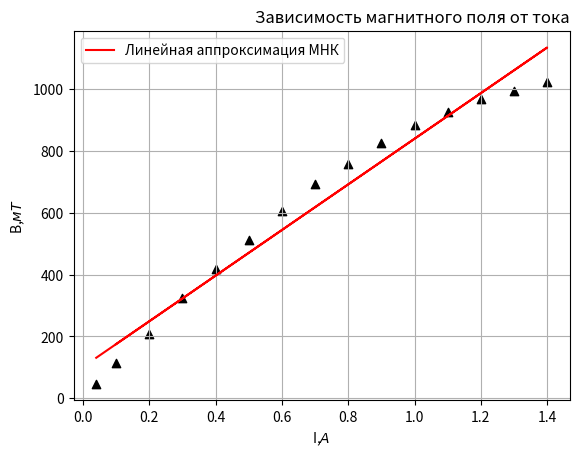

Python code for this plot:
from matplotlib import pyplot as plt
from scipy import optimize
import numpy as np

x = [x / 10 for x in range(1, 15)]
y = [115.6, 207.6, 324.5, 416.4,
     510.9, 605.8, 691.6, 757.4, 825,
     883, 925, 967, 994, 1022, 47.9]

x.append(0.04)
print(x)


def fit_function(x, k, b):
    return k * x + b


# ax = plt.axes()
# ax.set_facecolor('gray')

plt.scatter(x[:len(y)], y, marker='^', color='black')
line1, beta_cov = optimize.curve_fit(fit_function, np.array(x[:len(y)],
                                                            dtype=np.float64), np.array(y, dtype=np.float64))

plt.plot(np.array(x[:len(y)], dtype=np.float64),  # x
         fit_function(np.array(x[:len(y)], dtype=np.float64), *line1),  # y
         color='red', linestyle='-',  # params
         label='Линейная аппроксимация МНК')

print('k = ', line1[0], '\n'
                        'b = ', line1[1])

print(round((0.1141 - line1[1]) / line1[0], 3))
plt.xlabel('I,$А$')
plt.ylabel('B,$мТ$')

plt.title('Зависимость магнитного поля от тока', loc='right')
plt.legend()
plt.grid()

plt.show()
